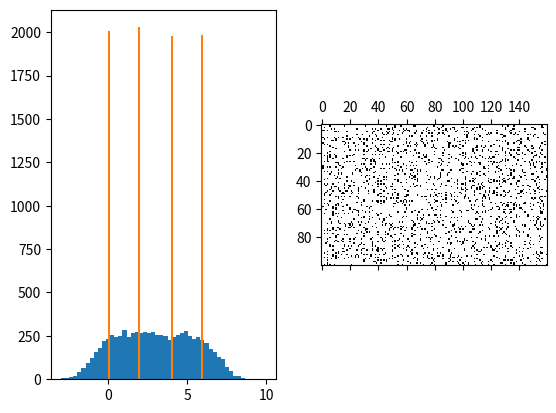

Python code for this plot:
"""
This script implements the modulation -> channel -> demodulation signal chain for a Flash memory with M bits per memory cell.
Structure is inspired by the AFF3CT library examples for simple integration.
https://aff3ct.readthedocs.io/en/latest/user/library/examples.html
"""
#%%i
from cmath import inf
import numpy as np
import matplotlib.pyplot as plt 

class Module():
        """Base class for modules"""
        def __init__(self, p) -> None:
            self.p = p

class Source(Module):
        """Code word generator"""
        def generate(self, ref_bits):
                ref_bits[:] = np.random.randint(2, size=self.p["block_length"])

class Modem(Module):
        """Simulates storage and readout of a FLASH memory cell"""

        def modulate(self, ref_bits, symbols):
                """Modulates a sequence of N bits into a sequence of Q=N/M symbols encdoing M bits per symbol"""
                m = int(np.log2(len(self.p["voltage_levels"])))
                q = int(self.p["block_length"]//m) 
                
                #Interpret bit sequence as a sequence of binary symbols
                #Example: 1001 is rehaped to (10)(01) and converted to (2,1)
                reshaped_bits = np.reshape(ref_bits, (q,m))
                binary_symbols = np.packbits(reshaped_bits, axis=-1, bitorder="little").flatten()

                #Generate mapping from binary symbols to voltage levels
                #Example: (2,1) is in gray code mapped to (3,1) with given voltage levels (v3, v1)
                if self.p["bit_mapping"] == "gray":
                        mapping = {i^(i>>1) : self.p["voltage_levels"][i] for i in range(len(self.p["voltage_levels"]))}
                        
                #Apply mapping
                symbols[:] = np.vectorize(mapping.get)(binary_symbols)
                

        def demodulate(self, noisy_symbols, LLRs):
                """Demodulates a sequence of N/M symbols into a sequence of N*S bits, S being the number of soft bits per read"""
                m = int(np.log2(len(self.p["voltage_levels"])))
                q = int(self.p["block_length"]//m)
                
                #Generate buffer for reading symbols by applying the thresholds
                binary_symbols = np.zeros(q, np.uint8)

                if self.p["threshold_selection"] == "static_hard":
                        #Generate mapping from threshold limits to gray code
                        if self.p["bit_mapping"] == "gray":
                                mapping = {self.p["threshold_levels"][i+1] : i^(i>>1)for i in range(len(self.p["voltage_levels"]))} 
                        
                        #Map voltages to gray code symbols depending on which range they fall in
                        for threshold1, threshold2 in zip(self.p["threshold_levels"][:-1], self.p["threshold_levels"][1:]):
                                binary_symbols[np.logical_and(threshold1 <= noisy_symbols, noisy_symbols < threshold2)] = mapping[threshold2]
                        binary_symbols = np.reshape(binary_symbols, (q,1))

                if self.p["threshold_selection"] == "static_soft":
                        pass 

                if self.p["threshold_selection"] == "dynamic":
                        pass

                #Interpret symbols as individual bits
                reshaped_bits = np.unpackbits(binary_symbols, axis=1, count=m, bitorder="little")
                LLRs[:] = np.reshape(reshaped_bits, self.p["block_length"])

class Channel(Module):
        """Simulates all noise sources in the FLASH memory cell"""

        def add_noise(self, symbols, noisy_symbols):
                """Adds noise to the signal"""
                if self.p["voltage_distribution"] == "AWGN":
                        m = int(np.log2(len(self.p["voltage_levels"])))
                        q = int(self.p["block_length"]//m) 
                        noisy_symbols[:] = symbols + np.random.normal(loc=0, scale=1, size=q)

class Monitor(Module):
        def check_errors():
                pass

class Tools:
        
        @staticmethod
        def ebn0_to_esn0():
                pass 

        @staticmethod
        def esn0_to_sigma():
                pass

def init_params():
        return {
            "block_length": 16000,            #Length of full encoded bit sequence
            "bit_mapping": "gray",            #Mapping from bit sequences to voltage levels
            "voltage_levels": [0, 2, 4, 6],   #Target levels for each voltage  
            "voltage_distribution" : "AWGN",  #Model of actual voltage distributions
            "threshold_selection": "static_hard",  #Thresholding algorithm
            "threshold_levels" : [-inf, 1, 3, 5, inf],   #Static thresholding levels (inlcude +-inf for lazy implmentation)

            "eb0_min" : 10,
            "eb0_max" : 12,
            "eb0_step": 1
            }

def init_modules(p):
        return {
            "source" : Source(p),
            "modem" : Modem(p),
            "channel" : Channel(p),
            "monitor" : Monitor(p)
        }

def init_buffers(p):
        number_of_symbols = int(p["block_length"]//np.log2(len(p["voltage_levels"])))

        return { 
                "ref_bits" : np.zeros(p["block_length"], dtype=int),
                "symbols"  : np.zeros(number_of_symbols),
                "noisy_symbols" : np.zeros(number_of_symbols),
                "LLRs"  : np.zeros(p["block_length"]),
                "dec_bits"  : np.zeros(p["block_length"]),
                }

def init_utils(m):
        return {}

def main():
        p = init_params()
        m = init_modules(p)
        b = init_buffers(p)
        u = init_utils(m)

#loop over SNRs range
        #for ebn0 in np.arange(p["eb0_min"], p["eb0_max"], p["eb0_step"]):
                #compute the current sigma for the channel noise
                #esn0  = Tools.ebn0_to_esn0 (ebn0, p["R"]) #TODO
                #sigma = Tools.esn0_to_sigma(esn0)         #TODO

                #u["noise"].set_values(sigma, ebn0, esn0)

                #update the sigma of the modem and the channel
                #m["modem"].set_noise(u["noise"])
                #m["channel"].set_noise(u["noise"])

                #display the performance (BER and FER) in real time (in a separate thread)
                #u.terminal->start_temp_report();

                # run the simulation chain
                #for i in range(10):
        
        m["source"].generate(b["ref_bits"])
        #m.encoder->encode      (b.ref_bits,      b.enc_bits     );
        m["modem"].modulate(b["ref_bits"], b["symbols"])
        m["channel"].add_noise(b["symbols"], b["noisy_symbols"])
        m["modem"].demodulate(b["noisy_symbols"], b["LLRs"])

        plt.figure()
        plt.subplot(1,2,1)
        plt.hist(b["noisy_symbols"], 50)
        plt.hist(b["symbols"], 50)                

        difference = b["ref_bits"] - b["LLRs"]
        difference = np.reshape(difference, (100,160))
        plt.subplot(1,2,2)
        plt.spy(difference)
        
        plt.show()
                #m.decoder->decode_siho (b.LLRs,          b.dec_bits     );
                #m["monitor"].check_errors(b["dec_bits"], b["ref_bits"])
        
                # display the performance (BER and FER) in the terminal
                #u.terminal->final_report();

                #reset the monitor for the next SNR
                #m.monitor->reset();
                #u.terminal->reset();

if __name__ == '__main__':
        main()
